Run: headless pygame with SDL's dummy video driver; simulated clock (each Clock.tick advances the game by its frame time, no real sleeping); random seed 0; keys injected as events and as key.get_pressed() state; mouse plan: one left click at the window centre at the start of phase 2, then a move to the lower-right quarter at the start of phase 3.
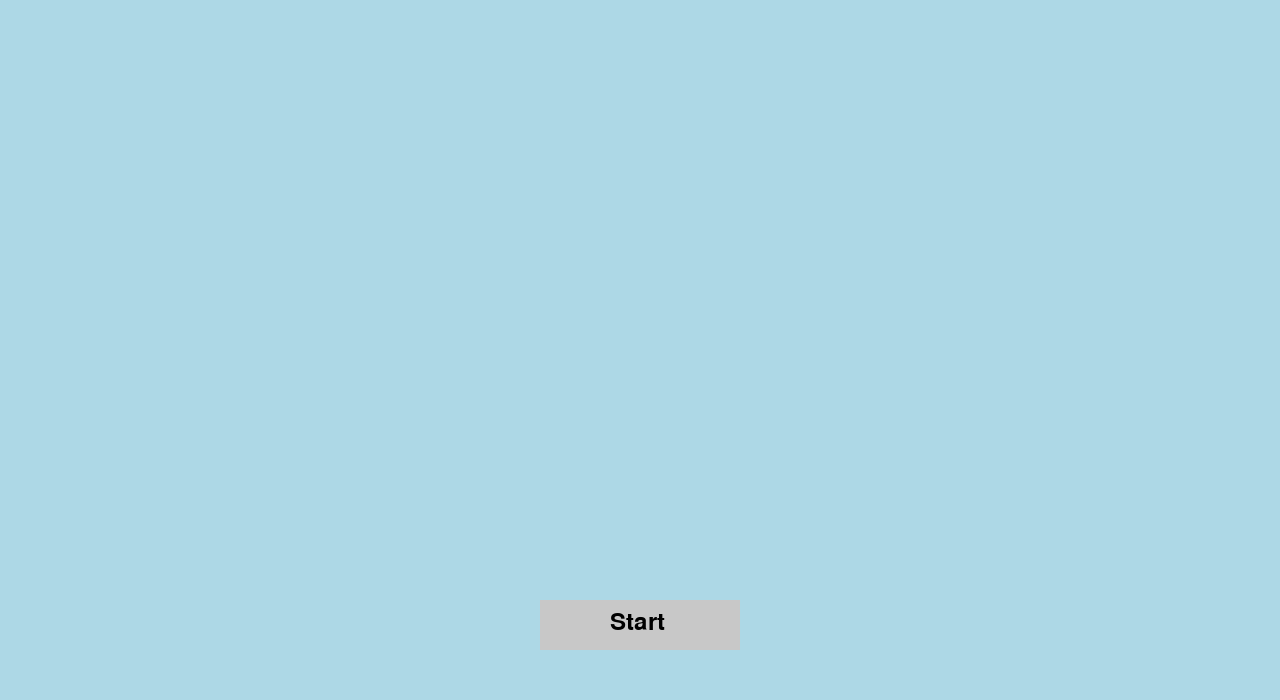
Frame 1 of 4 · flips 1–60 · no input
Frame 2 of 4 · flips 61–180 · clicked the window centre · tapped SPACE, RETURN · held RIGHT (→), D · screen unchanged from frame 1, image omitted
Frame 3 of 4 · flips 181–300 · moved the mouse to the lower-right quarter · held DOWN (↓), S · screen unchanged from frame 2, image omitted
Frame 4 of 4 · flips 301–420 · held LEFT (←), A, UP (↑), W · screen unchanged from frame 3, image omitted

The pygame program that drew these frames:

import pygame
import sys

pygame.init()

# Colors
BACKGROUND_COLOR = (173, 216, 230)
BUTTON_COLOR = (200, 200, 200)
BUTTON_HOVER_COLOR = (170, 170, 170)
BUTTON_CLICK_COLOR = (100, 100, 100)
TEXT_COLOR = (0, 0, 0)

# Screen Setup
SCREEN_WIDTH = 1280
SCREEN_HEIGHT = 700
screen = pygame.display.set_mode((SCREEN_WIDTH, SCREEN_HEIGHT))
pygame.display.set_caption("Drone GUI")

# Font Setup
font = pygame.font.SysFont(None, 30)

def draw_text(text, x, y, color=TEXT_COLOR, size=30):
    """Renders text on the screen."""
    font = pygame.font.SysFont(None, size)
    label = font.render(text, True, color)
    screen.blit(label, (x, y))

# Start / Stop Button Properties
button_rect = pygame.Rect(540, 600, 200, 50)  # (x, y, width, height)
button_font = pygame.font.Font(None, 36)

# Initial Button State
button_text = "Start"
button_clicked = False  # Tracks the button state

running = True
while running:
    screen.fill(BACKGROUND_COLOR)

    # Get Mouse Position
    mouse_pos = pygame.mouse.get_pos()
    mouse_pressed = pygame.mouse.get_pressed()

    # Change button color on hover or click
    if button_rect.collidepoint(mouse_pos):
        if mouse_pressed[0]:  # Left-click
            pygame.draw.rect(screen, BUTTON_CLICK_COLOR, button_rect)
        else:
            pygame.draw.rect(screen, BUTTON_HOVER_COLOR, button_rect)
    else:
        pygame.draw.rect(screen, BUTTON_COLOR, button_rect)

    # Render updated button text
    rendered_button_text = button_font.render(button_text, True, TEXT_COLOR)
    screen.blit(rendered_button_text, (button_rect.x + 70, button_rect.y + 10))

    # Event Handling
    for event in pygame.event.get():
        if event.type == pygame.QUIT:
            running = False

        if event.type == pygame.MOUSEBUTTONDOWN:
            if button_rect.collidepoint(event.pos):
                button_clicked = not button_clicked  # Toggle state
                button_text = "Stop" if button_clicked else "Start"  #Change text
                print(f"Button clicked! Now: {button_text}")

    pygame.display.flip()

pygame.quit()
sys.exit()
